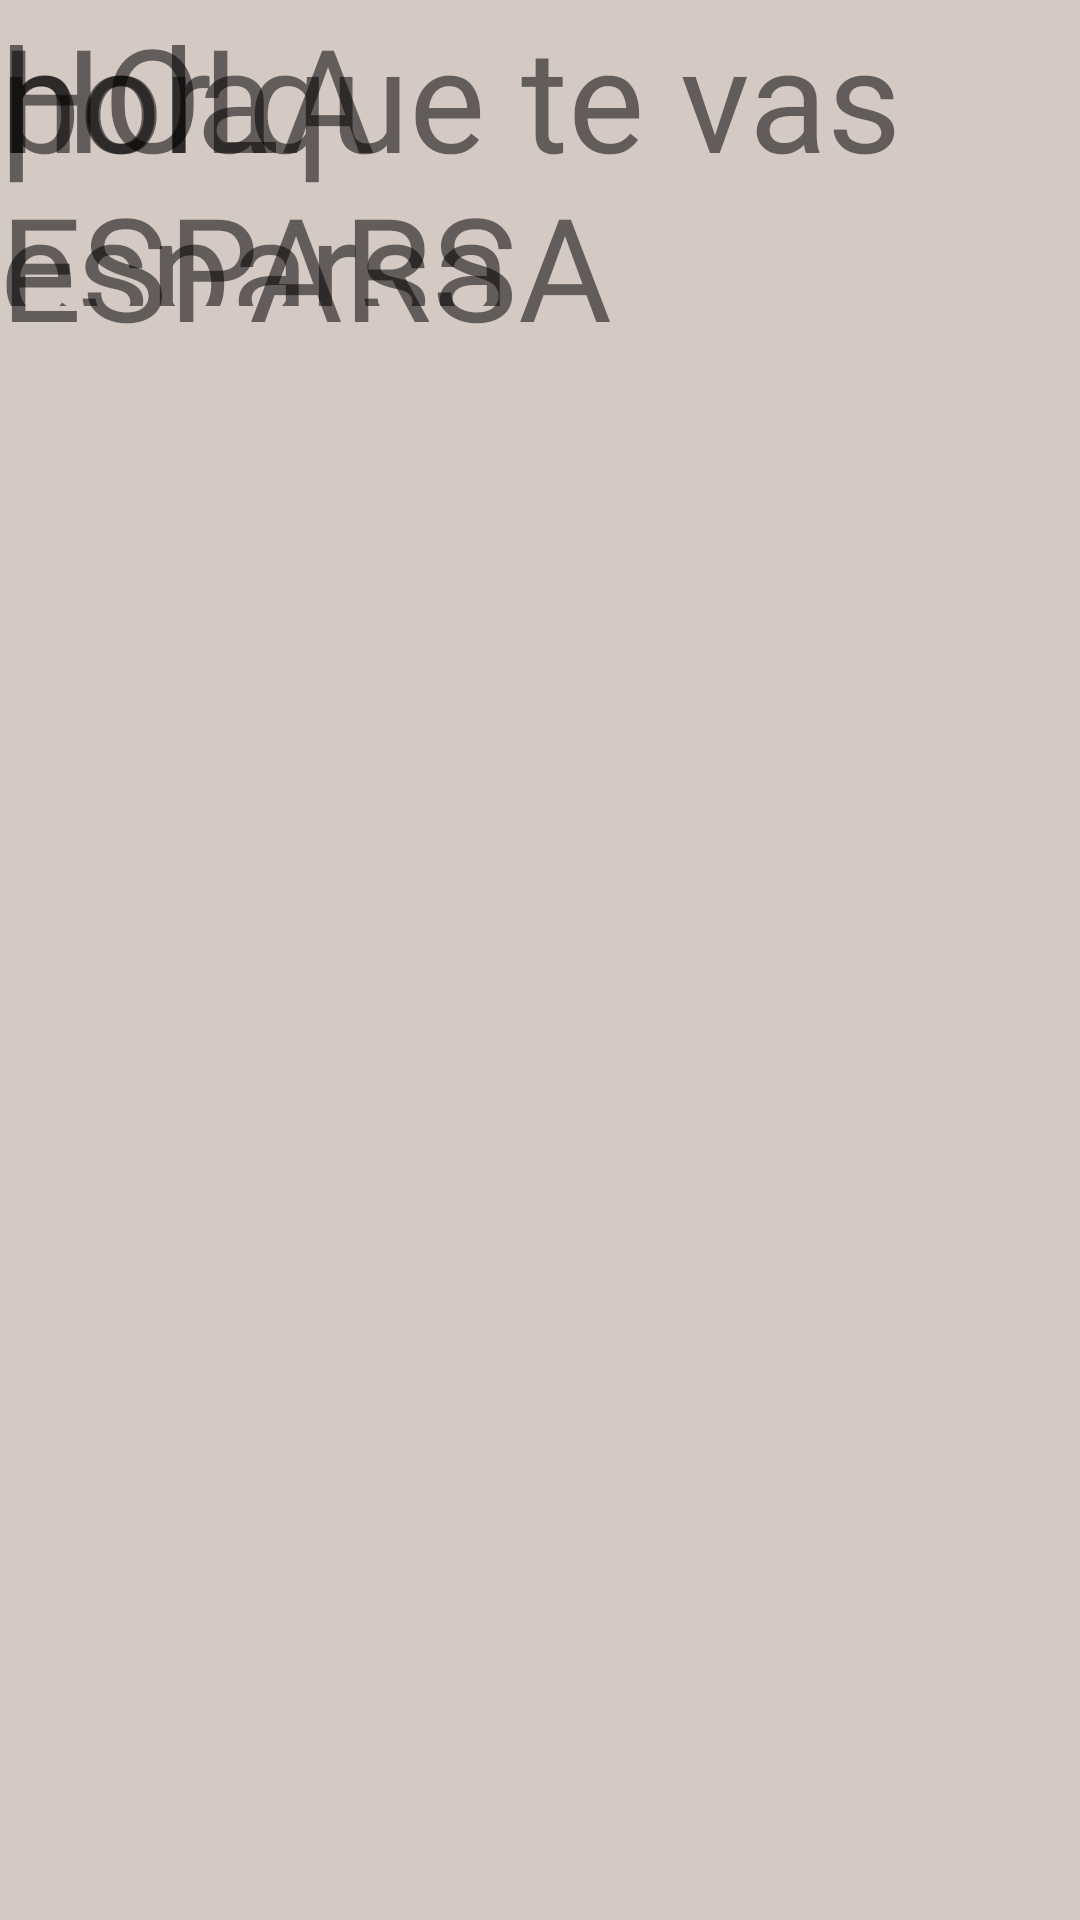

Produce the Android XML layout that renders to this screen, including the resource entries it uses.
<!-- AndroidManifest.xml: application theme Theme.IsaacsEndlessJourney -->
<!-- res/layout/activity_start_view.xml -->
<?xml version="1.0" encoding="utf-8"?>
<androidx.constraintlayout.widget.ConstraintLayout xmlns:android="http://schemas.android.com/apk/res/android"
    xmlns:app="http://schemas.android.com/apk/res-auto"
    xmlns:tools="http://schemas.android.com/tools"
    android:layout_width="match_parent"
    android:layout_height="match_parent"
    android:background="#d5c9c4"
    tools:context=".SplashActivity">

    <TextView
        android:id="@+id/textView"
        android:layout_width="220dp"
        android:layout_height="132dp"
        android:fontFamily="@font/isaacgame"
        android:text="HOLA ESPARSA"
        android:textSize="48sp"
        tools:layout_editor_absoluteX="95dp"
        tools:layout_editor_absoluteY="150dp" />

    <TextView
        android:id="@+id/textView3"
        android:layout_width="346dp"
        android:layout_height="93dp"
        android:fontFamily="@font/upheavtt"
        android:text="por que te vas"
        android:textSize="48sp"
        tools:layout_editor_absoluteX="49dp"
        tools:layout_editor_absoluteY="405dp" />

    <TextView
        android:id="@+id/textView2"
        android:layout_width="245dp"
        android:layout_height="102dp"
        android:fontFamily="@font/isaacgame"
        android:text="hola esparsa"
        android:textSize="48sp"
        tools:layout_editor_absoluteX="83dp"
        tools:layout_editor_absoluteY="282dp" />

</androidx.constraintlayout.widget.ConstraintLayout>
<!-- resources referenced by this layout -->
<resources>
  <style name="Theme.IsaacsEndlessJourney" parent="Theme.MaterialComponents.DayNight.DarkActionBar">
          <item name="android:forceDarkAllowed">false</item>
          
          <item name="colorPrimary">@color/purple_500</item>
          <item name="colorPrimaryVariant">@color/purple_700</item>
          <item name="colorOnPrimary">@color/white</item>
          
          <item name="colorSecondary">@color/teal_200</item>
          <item name="colorSecondaryVariant">@color/teal_700</item>
          <item name="colorOnSecondary">@color/black</item>
          
          <item name="android:statusBarColor">?attr/colorPrimaryVariant</item>
          
      </style>
  <color name="purple_500">#FF6200EE</color>
  <color name="purple_700">#FF3700B3</color>
  <color name="white">#FFFFFFFF</color>
  <color name="teal_200">#FF03DAC5</color>
  <color name="teal_700">#FF018786</color>
  <color name="black">#FF000000</color>
</resources>
